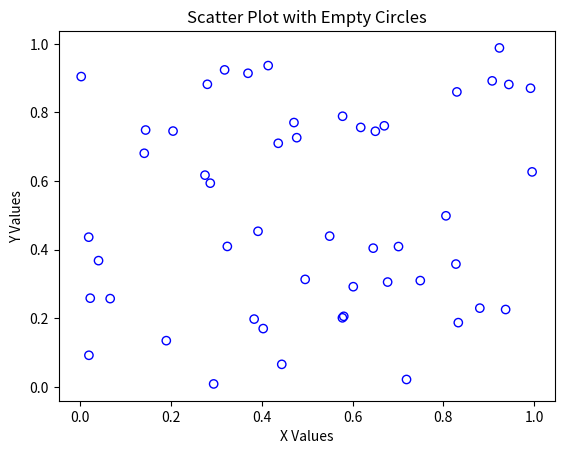

Here is the Python script that generated this plot:
import numpy as np
import matplotlib.pyplot as plt

# Generate random data
x = np.random.rand(50)
y = np.random.rand(50)

# Create scatter plot with empty circles
plt.scatter(x, y, facecolors='none', edgecolors='blue')

# Labels and title
plt.xlabel("X Values")
plt.ylabel("Y Values")
plt.title("Scatter Plot with Empty Circles")

# Display plot
plt.show()
